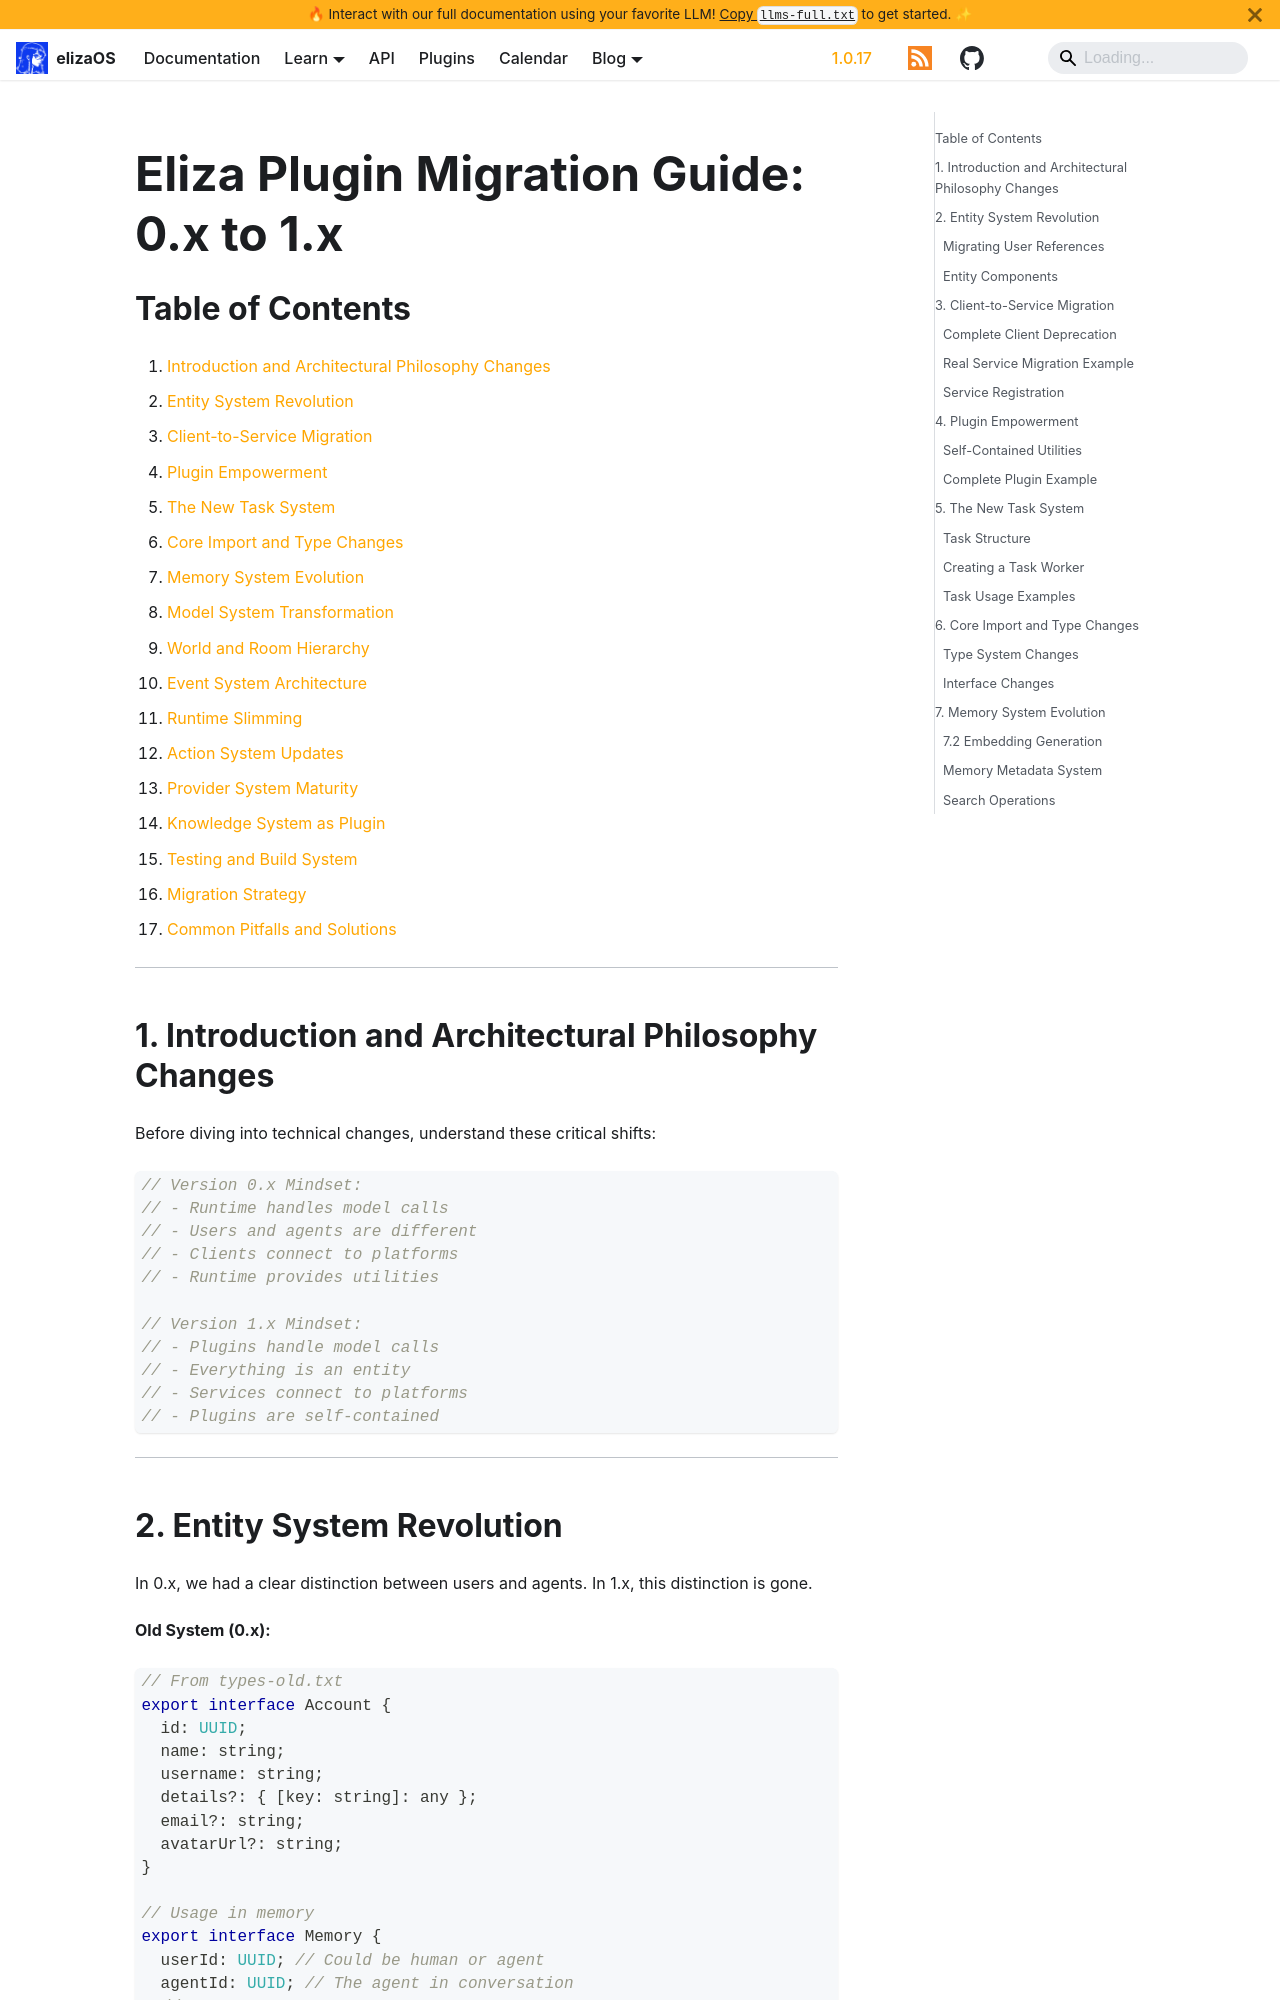

repository: yakkl/eliza · page: docs/migration/plugin-migration-detailed.html · generator: docusaurus

# Eliza Plugin Migration Guide: 0.x to 1.x

## Table of Contents

1. [Introduction and Architectural Philosophy Changes](#introduction-and-architectural-philosophy-changes)
2. [Entity System Revolution](#entity-system-revolution)
3. [Client-to-Service Migration](#client-to-service-migration)
4. [Plugin Empowerment](#plugin-empowerment)
5. [The New Task System](#the-new-task-system)
6. [Core Import and Type Changes](#core-import-and-type-changes)
7. [Memory System Evolution](#memory-system-evolution)
8. [Model System Transformation](#model-system-transformation)
9. [World and Room Hierarchy](#world-and-room-hierarchy)
10. [Event System Architecture](#event-system-architecture)
11. [Runtime Slimming](#runtime-slimming)
12. [Action System Updates](#action-system-updates)
13. [Provider System Maturity](#provider-system-maturity)
14. [Knowledge System as Plugin](#knowledge-system-as-plugin)
15. [Testing and Build System](#testing-and-build-system)
16. [Migration Strategy](#migration-strategy)
17. [Common Pitfalls and Solutions](#common-pitfalls-and-solutions)

---

## 1. Introduction and Architectural Philosophy Changes

Before diving into technical changes, understand these critical shifts:

```typescript
// Version 0.x Mindset:
// - Runtime handles model calls
// - Users and agents are different
// - Clients connect to platforms
// - Runtime provides utilities

// Version 1.x Mindset:
// - Plugins handle model calls
// - Everything is an entity
// - Services connect to platforms
// - Plugins are self-contained
```

---
